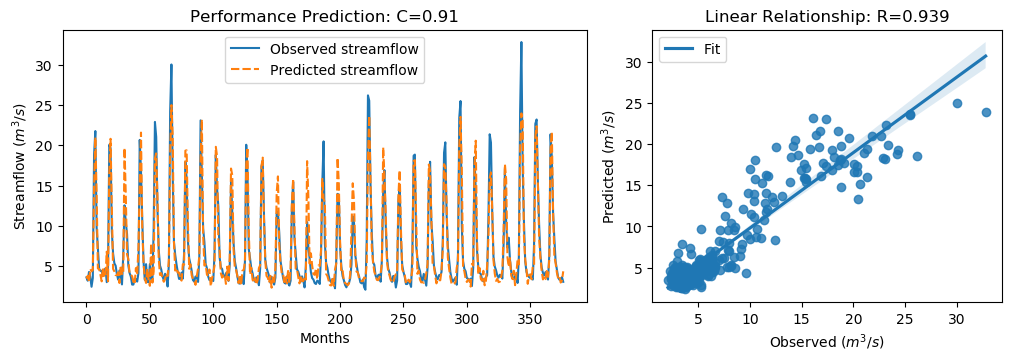

Source data for this figure (header and first rows):
y_true, y_pred, y_true_scaled, y_pred_scaled
3.63, 3.471, -0.5645, -0.5872
3.21, 3.814, -0.6243, -0.5384
4.29, 3.028, -0.4707, -0.6501
3.67, 4.656, -0.5589, -0.4187
2.46, 4.373, -0.7309, -0.459
3.54, 4.526, -0.5773, -0.4371
18.82, 14.82, 1.595, 1.026
21.76, 21, 2.013, 1.905
9.83, 14.06, 0.3169, 0.9183
7.16, 4.728, -0.06268, -0.4085
4.67, 4.658, -0.4167, -0.4183
4.44, 3.955, -0.4494, -0.5184
4.4, 3.129, -0.4551, -0.6358
3.83, 4.887, -0.5361, -0.3858
4.42, 3.629, -0.4522, -0.5647
4.72, 3.867, -0.4096, -0.5309
3.03, 6.808, -0.6499, -0.1127
4.87, 3.135, -0.3883, -0.6349
20.07, 16.56, 1.773, 1.274
19.62, 20.8, 1.709, 1.876
9.33, 12.15, 0.2458, 0.6468
6.56, 4.666, -0.148, -0.4173
5.37, 4.37, -0.3172, -0.4594
5.07, 3.895, -0.3598, -0.5269
4.02, 3.93, -0.5091, -0.522
3.34, 4.251, -0.6058, -0.4763
4.47, 2.929, -0.4451, -0.6642
3.61, 5.119, -0.5674, -0.3529
2.75, 4.046, -0.6897, -0.5053
6.28, 3.979, -0.1878, -0.515
12.55, 19.68, 0.7036, 1.717
10.44, 13.89, 0.4036, 0.8941
9.01, 6.459, 0.2003, -0.1623
5.12, 5.914, -0.3527, -0.2398
4.16, 4.062, -0.4892, -0.5031
3.72, 3.944, -0.5518, -0.5199
2.73, 3.769, -0.6925, -0.5448
2.73, 3.092, -0.6925, -0.641
3.43, 2.764, -0.593, -0.6876
3.4, 4.776, -0.5972, -0.4016
3.1, 3.918, -0.6399, -0.5236
4.17, 7.363, -0.4878, -0.03378
20.66, 15.17, 1.857, 1.075
16.78, 21.57, 1.305, 1.986
10.67, 9.742, 0.4363, 0.3045
5.59, 5.419, -0.2859, -0.3103
3.31, 3.492, -0.61, -0.5841
5.26, 2.927, -0.3328, -0.6645
3.05, 4.674, -0.647, -0.4161
3.04, 3.327, -0.6484, -0.6076
5.26, 2.579, -0.3328, -0.7139
3.41, 7.807, -0.5958, 0.02924
3.07, 2.973, -0.6442, -0.6579
9.62, 4.362, 0.2871, -0.4605
22.89, 18.38, 2.174, 1.533
21.04, 18.99, 1.911, 1.619
12.14, 13.61, 0.6453, 0.8543
7.0, 5.925, -0.08543, -0.2382
5.08, 3.925, -0.3584, -0.5225
4.58, 4.13, -0.4295, -0.4935
... 317 more rows
